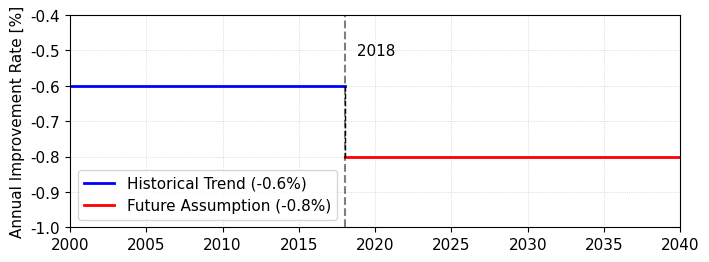

Python code for this plot: (Note: this script raises an exception after producing the figure.)
# %%
# runs code as interactive cell
# https://code.visualstudio.com/docs/python/jupyter-support-py

# IMPORTS #######################################

# sys
import os

# plotting
import matplotlib.pyplot as plt

# unit conversion
cm = 1 / 2.54  # for inches-cm conversion
# time manipulation
from datetime import datetime

# data science
import numpy as np
import pandas as pd

# SETUP #########################################

plt.rcParams.update({"font.family": "Arial", "font.size": 11})

# DATA IMPORT ###################################

# DATA MANIPULATION #############################

# Define time range
years = np.arange(2000, 2042)

# Define rates based on the logic
rates = []
for y in years:
    if y < 2018:
        rates.append(-0.6)
    else:
        rates.append(-0.8)

# FIGURE ########################################

# SETUP ######################

fig, ax = plt.subplots(
    num="main",
    nrows=1,
    ncols=1,
    dpi=300,
    figsize=(20 * cm, 7 * cm),
)

# AXIS LIMITS ################

ax.set_xlim(2000, 2040)
ax.set_ylim(-1.0, -0.4)

# TICKS AND LABELS ###########

ax.grid(True, which="both", linestyle=":", linewidth=0.6, alpha=0.6)

ax.set_ylabel("Annual Improvement Rate [%]")

# GRIDS ######################

# PLOTTING ###################

# Plot the step function segments
ax.plot(
    [2000, 2018],
    [-0.6, -0.6],
    linestyle="-",
    color="b",
    lw=2,
    label="Historical Trend (-0.6%)",
)

ax.plot(
    [2018, 2040],
    [-0.8, -0.8],
    linestyle="-",
    color="r",
    lw=2,
    label="Future Assumption (-0.8%)",
)

# Vertical dashed line connecting the steps (continuity)
ax.plot([2018, 2018], [-0.6, -0.8], linestyle="--", color="k", lw=1)

# Add the specific vertical dashed line at 2018 as requested
ax.axvline(x=2018, color="black", linestyle="--", alpha=0.5)

ax.text(2018.5, -0.5, " 2018", color="black", verticalalignment="center")

# LEGEND ####################

ax.legend(loc="lower left")

# EXPORT #########################################

from pathlib import Path

figure_name = str(Path(__file__).stem + ".svg")
plt.savefig(fname=figure_name, format="svg", bbox_inches="tight", transparent=False)
